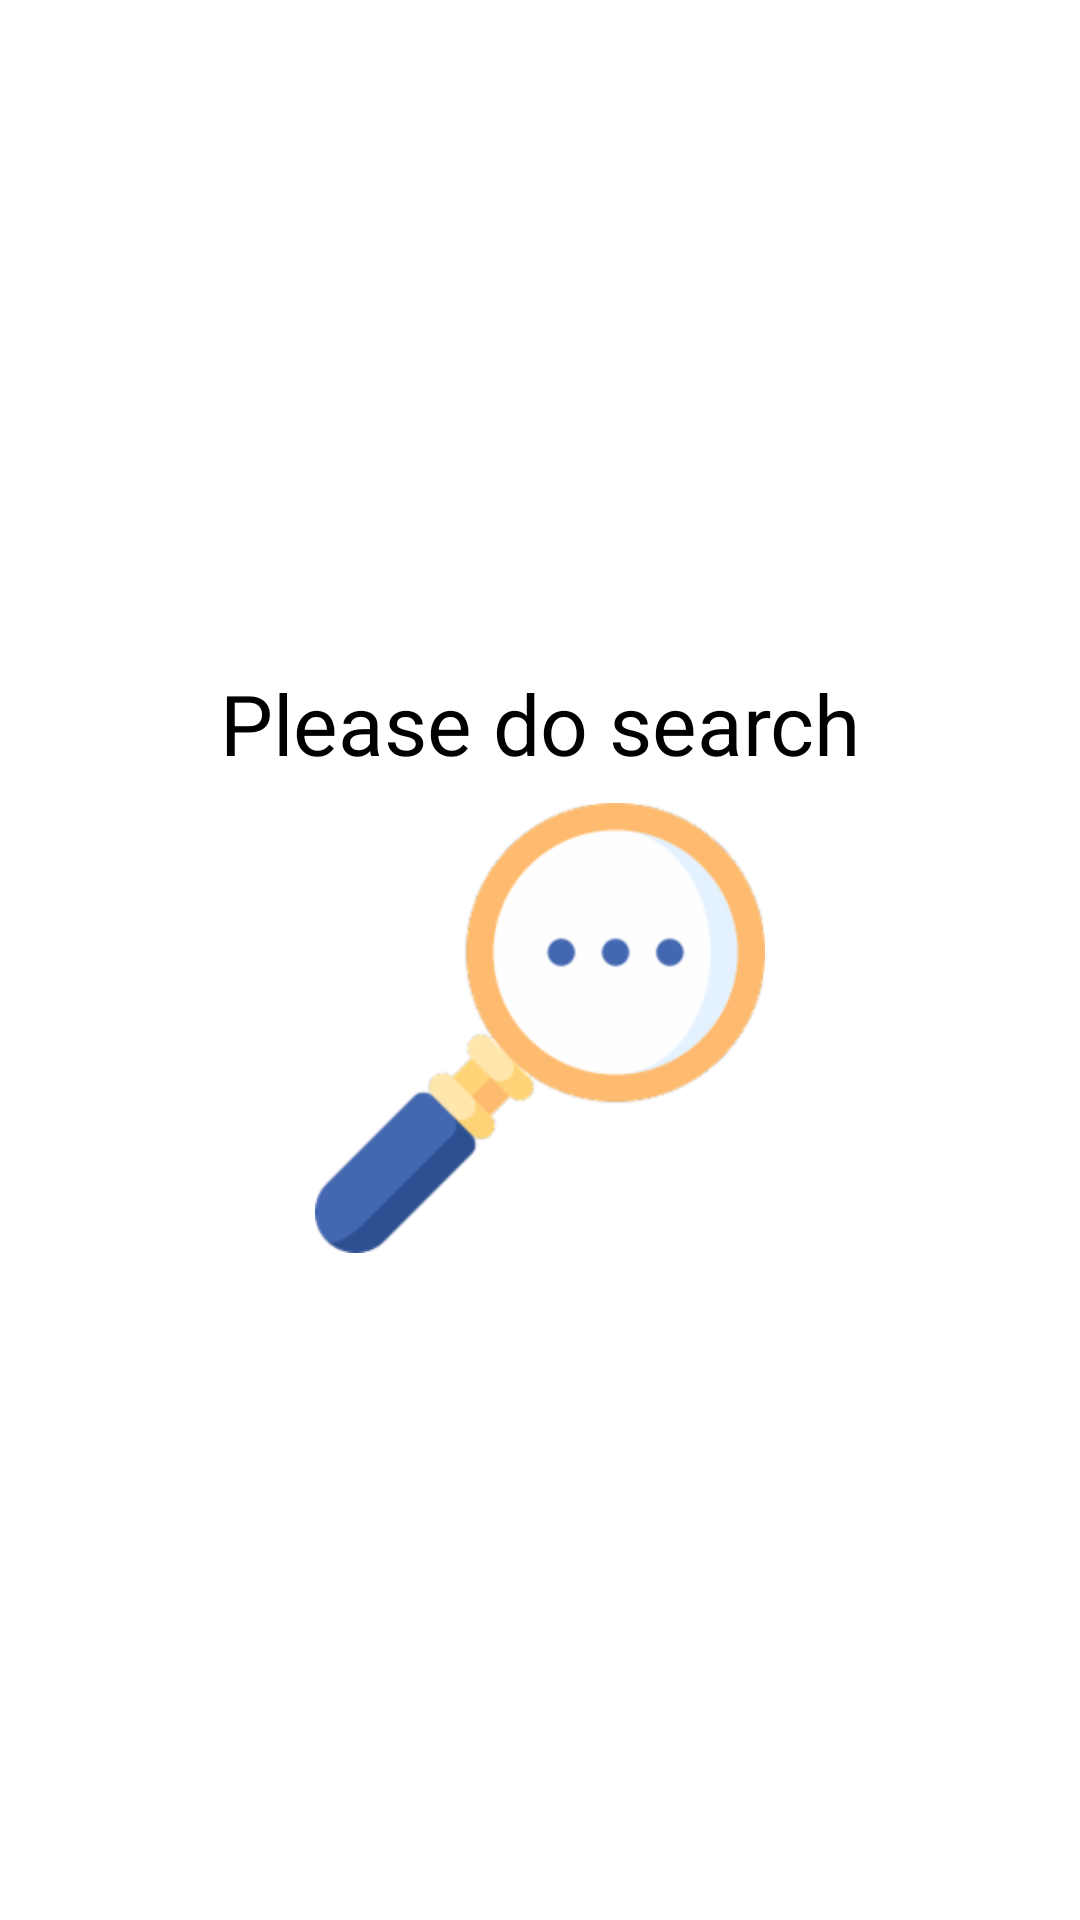

Reconstruct the res/layout file that produces this screen, plus the resources it refers to.
<!-- AndroidManifest.xml: application theme Theme.FinderApp -->
<!-- res/layout/fragment_search_bussines.xml -->
<?xml version="1.0" encoding="utf-8"?>
<androidx.constraintlayout.widget.ConstraintLayout xmlns:android="http://schemas.android.com/apk/res/android"
    xmlns:tools="http://schemas.android.com/tools"
    android:layout_width="match_parent"
    android:layout_height="match_parent"
    xmlns:app="http://schemas.android.com/apk/res-auto"
    tools:context=".ui.searchbusiness.SearchBusinessFragment">

    <ProgressBar
        android:id="@+id/progressBar"
        android:layout_width="wrap_content"
        android:layout_height="wrap_content"
        app:layout_constraintStart_toStartOf="parent"
        app:layout_constraintEnd_toEndOf="parent"
        app:layout_constraintTop_toTopOf="parent"
        app:layout_constraintBottom_toBottomOf="parent"
        android:elevation="8dp"
        android:visibility="gone">
    </ProgressBar>

    <LinearLayout
        android:id="@+id/linearNoResults"
        android:layout_width="match_parent"
        android:layout_height="wrap_content"
        android:orientation="vertical"
        app:layout_constraintStart_toStartOf="parent"
        app:layout_constraintEnd_toEndOf="parent"
        app:layout_constraintTop_toTopOf="parent"
        app:layout_constraintBottom_toBottomOf="parent">

        <TextView
            android:id="@+id/txtNoResults"
            android:layout_width="match_parent"
            android:layout_height="wrap_content"
            android:textColor="@color/black"
            android:textSize="28sp"
            android:gravity="center"
            android:text="@string/search_do_search">
        </TextView>

        <ImageView
            android:layout_marginTop="8dp"
            android:layout_width="150dp"
            android:layout_height="150dp"
            android:layout_gravity="center"
            android:src="@drawable/search">

        </ImageView>
    </LinearLayout>

    <androidx.recyclerview.widget.RecyclerView
        android:id="@+id/recyclerBusiness"
        android:layout_width="match_parent"
        android:layout_height="match_parent"
        tools:listitem="@layout/business_item">
    </androidx.recyclerview.widget.RecyclerView>

</androidx.constraintlayout.widget.ConstraintLayout>
<!-- res/layout/business_item.xml (included above) -->
<?xml version="1.0" encoding="utf-8"?>
<androidx.cardview.widget.CardView xmlns:android="http://schemas.android.com/apk/res/android"
    android:layout_width="match_parent"
    android:layout_height="145dp"
    xmlns:app="http://schemas.android.com/apk/res-auto"
    xmlns:tools="http://schemas.android.com/tools"
    app:cardCornerRadius="8dp"
    app:cardElevation="5dp"
    android:foreground="?attr/selectableItemBackground"
    android:focusable="true"
    android:layout_marginHorizontal="8dp"
    android:layout_marginTop="4dp"
    android:layout_marginBottom="4dp">

    <androidx.constraintlayout.widget.ConstraintLayout
        android:layout_width="match_parent"
        android:layout_height="match_parent">

        <ImageView
            app:layout_constraintStart_toStartOf="parent"
            app:layout_constraintTop_toTopOf="parent"
            app:layout_constraintBottom_toBottomOf="parent"
            android:id="@+id/imgBusiness"
            android:layout_width="130dp"
            android:layout_height="match_parent"
            android:scaleType="fitXY"
            android:src="@drawable/not_found">
        </ImageView>

        <TextView
            android:id="@+id/txtBusinessName"
            android:layout_width="0dp"
            android:layout_height="wrap_content"
            app:layout_constraintTop_toTopOf="parent"
            app:layout_constraintStart_toEndOf="@id/imgBusiness"
            app:layout_constraintEnd_toStartOf="@id/imgOpen"
            android:textSize="16sp"
            android:textStyle="bold"
            tools:text="@string/txt_name"
            android:maxLines="1"
            android:textColor="@color/black"
            android:ellipsize="end"
            android:layout_marginVertical="8dp"
            android:layout_marginHorizontal="8dp"/>

        <ImageView
            android:id="@+id/imgOpen"
            android:layout_width="12dp"
            android:layout_height="12dp"
            android:src="@drawable/ic_green_circle"
            app:layout_constraintEnd_toEndOf="parent"
            app:layout_constraintTop_toTopOf="@id/txtBusinessName"
            android:layout_marginEnd="8dp">
        </ImageView>

        <TextView
            android:id="@+id/txtBusinessCategory"
            android:layout_width="0dp"
            android:layout_height="wrap_content"
            app:layout_constraintTop_toBottomOf="@id/txtBusinessName"
            app:layout_constraintStart_toEndOf="@id/imgBusiness"
            app:layout_constraintEnd_toEndOf="parent"
            tools:text="@string/txt_category"
            android:maxLines="1"
            android:textStyle="italic"
            android:ellipsize="end"
            android:layout_marginVertical="8dp"
            android:layout_marginHorizontal="8dp"/>

        <TextView
            android:id="@+id/txtBusinessAddress"
            android:layout_width="0dp"
            android:layout_height="wrap_content"
            app:layout_constraintTop_toBottomOf="@id/txtBusinessCategory"
            app:layout_constraintStart_toEndOf="@id/imgBusiness"
            app:layout_constraintEnd_toEndOf="parent"
            tools:text="@string/txt_address"
            android:maxLines="2"
            android:textStyle="italic"
            android:ellipsize="end"
            android:layout_marginVertical="8dp"
            android:layout_marginHorizontal="8dp"/>

        <TextView
            android:id="@+id/txtRating"
            android:layout_width="wrap_content"
            android:layout_height="wrap_content"
            android:layout_marginEnd="10dp"
            android:layout_marginBottom="8dp"
            app:layout_constraintEnd_toEndOf="parent"
            app:layout_constraintBottom_toBottomOf="parent"
            app:layout_constraintTop_toBottomOf="@id/txtBusinessAddress"
            android:singleLine="true"
            android:gravity="center"
            tools:text="1.2"
            android:layout_marginVertical="8dp"
            app:layout_constraintVertical_bias="1"
            app:drawableRightCompat="@drawable/ic_star">
        </TextView>

        <TextView
            android:id="@+id/txtDistance"
            android:layout_width="0dp"
            android:layout_height="wrap_content"
            app:layout_constraintTop_toTopOf="@id/txtRating"
            app:layout_constraintStart_toEndOf="@id/imgBusiness"
            app:layout_constraintEnd_toStartOf="@id/txtRating"
            tools:text="0.0 kms"
            android:maxLines="2"
            android:textStyle="italic"
            android:ellipsize="end"
            android:layout_marginHorizontal="8dp"/>
    </androidx.constraintlayout.widget.ConstraintLayout>

</androidx.cardview.widget.CardView>
<!-- resources referenced by this layout -->
<resources>
  <color name="black">#FF000000</color>
  <!-- drawable ic_green_circle (drawable) -->
  <vector android:height="24dp" android:tint="#0CD45E"
      android:viewportHeight="24" android:viewportWidth="24"
      android:width="24dp" xmlns:android="http://schemas.android.com/apk/res/android">
      <path android:fillColor="@android:color/white" android:pathData="M12,2C6.47,2 2,6.47 2,12s4.47,10 10,10 10,-4.47 10,-10S17.53,2 12,2z"/>
  </vector>
  <!-- drawable ic_star (drawable) -->
  <vector android:height="24dp" android:tint="#E3E618"
      android:viewportHeight="24" android:viewportWidth="24"
      android:width="24dp" xmlns:android="http://schemas.android.com/apk/res/android">
      <path android:fillColor="@android:color/white" android:pathData="M12,17.27L18.18,21l-1.64,-7.03L22,9.24l-7.19,-0.61L12,2 9.19,8.63 2,9.24l5.46,4.73L5.82,21z"/>
  </vector>
  <!-- drawable search: png bitmap (drawable, 14687 bytes) -->
  <string name="search_do_search">Please do search</string>
  <string name="txt_address">Address</string>
  <string name="txt_category">Category</string>
  <string name="txt_name">Name</string>
  <style name="Theme.FinderApp" parent="Base.Theme.FinderApp" />
  <style name="Base.Theme.FinderApp" parent="Theme.MaterialComponents.DayNight.DarkActionBar">
          
          <item name="colorPrimary">@color/red</item>
          <item name="colorSecondaryVariant">@color/teal_700</item>
          
          <item name="android:statusBarColor">?attr/colorPrimary</item>
          <item name="android:navigationBarColor"> @color/red</item>
      </style>
  <color name="red">#EC5056</color>
  <color name="teal_700">#FF018786</color>
</resources>
